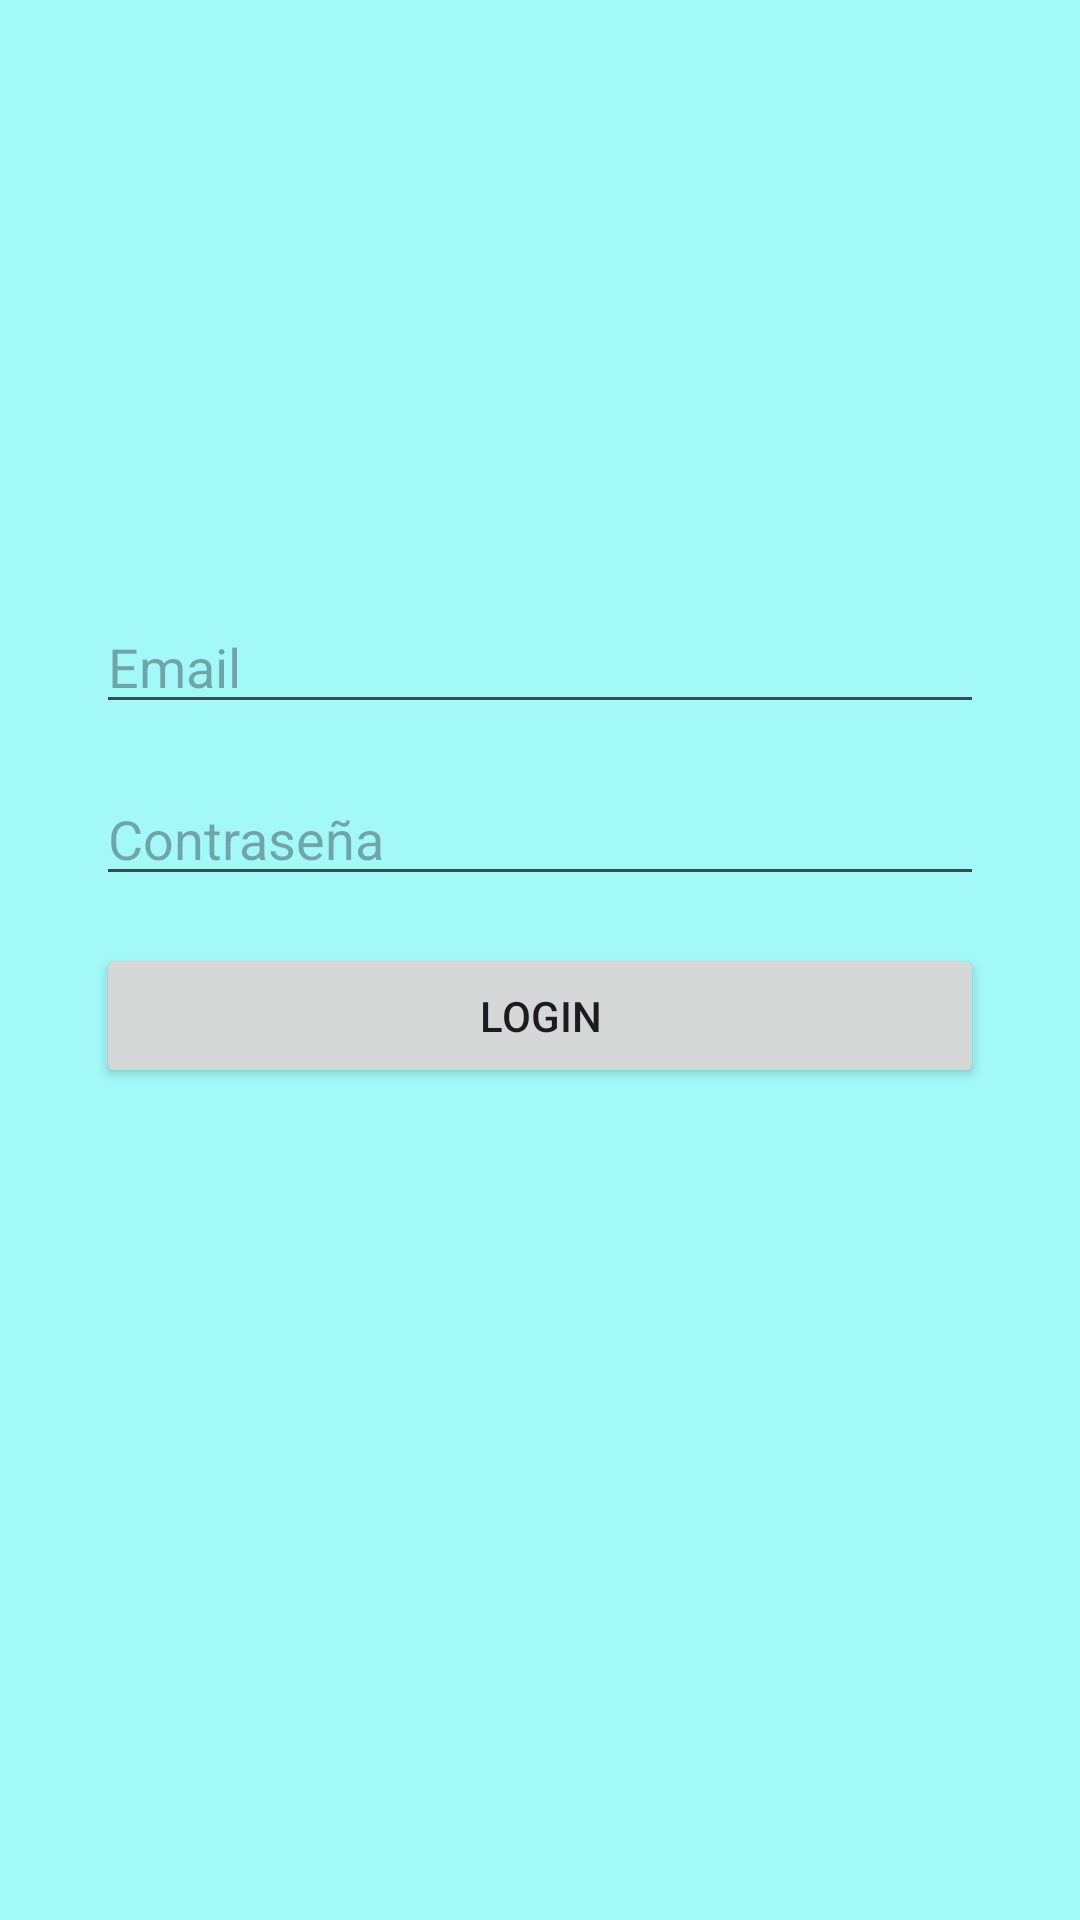

Reconstruct the res/layout file that produces this screen, plus the resources it refers to.
<!-- AndroidManifest.xml: application theme Theme.Practica5_PMDM_CGR -->
<!-- res/layout/fragment_login.xml -->
<?xml version="1.0" encoding="utf-8"?>
<androidx.constraintlayout.widget.ConstraintLayout xmlns:android="http://schemas.android.com/apk/res/android"
    xmlns:app="http://schemas.android.com/apk/res-auto"
    xmlns:tools="http://schemas.android.com/tools"
    android:layout_width="match_parent"
    android:layout_height="match_parent"
    tools:context=".onBoarding.LoginFragment"
    android:background="#A3F8F8">

    <EditText
        android:id="@+id/etEmail"
        android:layout_width="0dp"
        android:layout_height="wrap_content"
        android:hint="Email"
        android:inputType="textEmailAddress"
        app:layout_constraintTop_toTopOf="parent"
        app:layout_constraintStart_toStartOf="parent"
        app:layout_constraintEnd_toEndOf="parent"
        android:layout_marginTop="200dp"
        android:layout_marginStart="32dp"
        android:layout_marginEnd="32dp"/>

    <EditText
        android:id="@+id/etPassword"
        android:layout_width="0dp"
        android:layout_height="wrap_content"
        android:hint="Contraseña"
        android:inputType="textPassword"
        app:layout_constraintTop_toBottomOf="@id/etEmail"
        app:layout_constraintStart_toStartOf="parent"
        app:layout_constraintEnd_toEndOf="parent"
        android:layout_marginTop="16dp"
        android:layout_marginStart="32dp"
        android:layout_marginEnd="32dp"/>

    <Button
        android:id="@+id/btnLogin"
        android:layout_width="0dp"
        android:layout_height="wrap_content"
        android:text="Login"
        app:layout_constraintTop_toBottomOf="@id/etPassword"
        app:layout_constraintStart_toStartOf="parent"
        app:layout_constraintEnd_toEndOf="parent"
        android:layout_marginTop="16dp"
        android:layout_marginStart="32dp"
        android:layout_marginEnd="32dp"/>

</androidx.constraintlayout.widget.ConstraintLayout>
<!-- resources referenced by this layout -->
<resources>
  <style name="Theme.Practica5_PMDM_CGR" parent="Base.Theme.Practica5_PMDM_CGR" />
  <style name="Base.Theme.Practica5_PMDM_CGR" parent="Theme.Material3.DayNight.NoActionBar">
          
          
      </style>
</resources>
